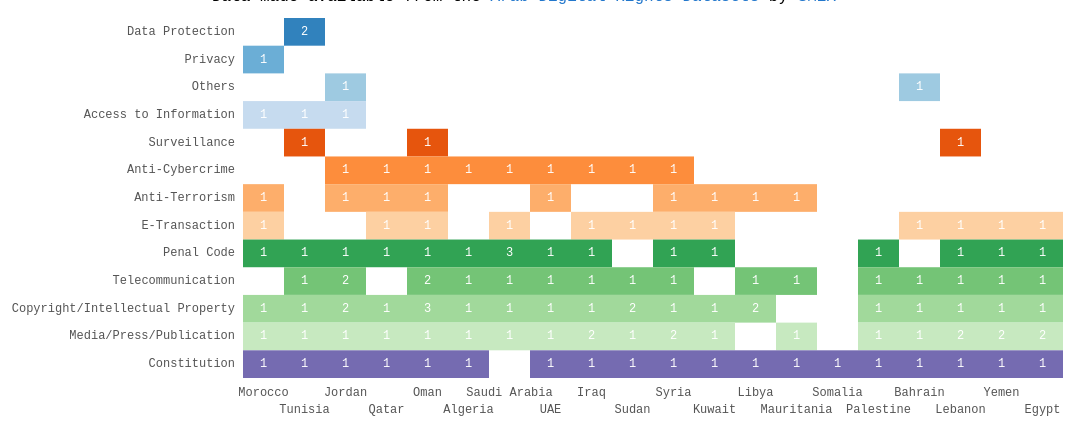
D3 v3 page, settled after 480 driven frames (8 s of simulated time); the page loaded 1 data file(s).


// ── index.js
d3.csv('data/adr.csv', function(error, data) {

  data.forEach(function (d) {
    d.Country = d.Country.trim();
  })

  var margin = {top: 10, right: 10, bottom: 40, left: 260},
    width = 1360 - margin.left - margin.right,
    height = 460 - margin.top - margin.bottom;

  // data processing
  var typeGrouped = _.groupBy(data, 'Type of Law')
  var doublyGrouped = {};
  _.each(typeGrouped, function (type, key) {
    doublyGrouped[key] = _.groupBy(type, 'Country');
  });

  var graphData = [];
  _.each(doublyGrouped, function(type, key) {
    var row = { name: key, values: []};
    _.each(type, function(country, k){
      row.values.push({name: k, info: country})
    });
    graphData.push(row);
  });

  graphData.sort(function (a, b) {
    return a.values.length - b.values.length
  });
  var types = _.pluck(graphData,'name');

  var xScale = d3.scale.ordinal()
                 .domain(_.pluck(data,'Country'))
                 .rangeBands([0, width - margin.left - margin.right]);

  var yScale = d3.scale.ordinal()
                 .domain(types)
                 .rangeBands([0, height - margin.top - margin.bottom]);

  var cScale = d3.scale.category20c()
                 .domain(types)

  var svg = d3.select('#graph').append('svg')
    .attr('width', width)
    .attr('height', height)
    .append('g')
    .attr("transform", "translate(" + margin.left + "," + margin.top + ")");

    var rows = svg.selectAll('.numrow')
                  .data(graphData)
                  .enter().append('g')
                  .attr('transform', function(d) {
                      return 'translate(0,' + yScale(d.name) + ')';
                  });

    var gg = rows.selectAll('.change')
        .data(function(d) {
          return d.values.map(function (m) {
            return {
              info: m.info,
              name: m.name,
              group: d.name
            };
          })
        })
        .enter().append('g')

        gg.append('rect')
        .attr('class', 'change')
        .attr('x', function(d) {
            return xScale(d.name);
        })
        .attr('height', yScale.rangeBand())
        .attr('width', xScale.rangeBand())
        .attr('opacity', 1)
        .style('fill', function(d) {
            return cScale(d.group);
        })
        .on('click', function(d) {
          d3.select('#prompt').remove();
          d3.select('#table').selectAll('*').remove();
          d.info.forEach(function (dd) {
            var div = d3.select('#table').append('div')
            .attr('class','law-link')

            div.append('a')
            .attr('href', dd['Original Law'])
            .attr('target','_blank')
            .html(function () {
              var amend = (dd['Most Recent Amendment']) ? ' (Amended: ' +
              dd['Most Recent Amendment'] + ')' : '';
              return dd['Country'] + ': ' + (dd['Law Name'] || 'Unnamed') +
              ' ' + dd['Promulgated'] + amend;
            });

            div.append('a')
            .attr('href', dd['Translation'])
            .attr('target','_blank')
            .html(function(){
               return (dd['Translation Available'] === 'Yes') ?
              'Translation' : 'Help find this translation';
            });
          });
        })
        .on('mouseover', function(d){
          d3.select(this).attr('opacity', 0.5)
          d3.select('.' + d.name.split(' ').join('_')).style('font-weight','bold')
          d3.select('.' + d.group.split(' ').join('_').split('/').join('_')).style('font-weight','bold')
        })
        .on('mouseout', function(d){
          d3.select(this).attr('opacity', 1)
          d3.select('.' + d.name.split(' ').join('_')).style('font-weight','normal')
          d3.select('.' + d.group.split(' ').join('_').split('/').join('_')).style('font-weight','normal')
        })

      gg.append('text')
        .attr('class','text-change')
        .attr('x', function(d) {
            return xScale(d.name);
        })
        .attr('dy',yScale.rangeBand() / 2 + 3)
        .attr('dx',xScale.rangeBand() / 2)
        .attr('text-anchor', 'middle')
        .style('font-size', 12)
        .style('fill','white')
        .text(function(d){
          return d.info.length
        })

        var xAxis = svg.selectAll('.xAxis')
                    .data(_.unique(_.pluck(data,'Country')))
                    .enter().append('text')
                    .attr('class', function(d){
                      return 'xAxis ' + d.split(' ').join('_');
                    })
                    .attr('x', function(d) {
                        return xScale(d);
                    })
                    .attr('y', height - margin.top)
                    .attr('dx', xScale.rangeBand() / 2)
                    .attr('dy', function(d, i) {
                        return (i % 2) ? -5 : -22;
                    })
                    .style('text-anchor', 'middle')
                    .style('font-size',12)
                    .style('fill','#555')
                    .text(function(d) {
                        return d;
                    })

        var yAxis = svg.selectAll('.yAxis')
            .data(_.unique(_.pluck(data,'Type of Law')))
            .enter().append('text')
            .attr('class', function(d){
              return 'yAxis ' + d.split(' ').join('_').split('/').join('_');
            })
            .attr('y', function(d) {
                return yScale(d);
            })
            .attr('dy', yScale.rangeBand() / 2 + 3)
            .attr('dx', -8)
            .style('text-anchor', 'end')
            .style('font-size',12)
            .style('fill','#555')
            .text(function(d) {
                return d;
            })

});


### data: data/adr.csv
Law Name, Country, Image, Type of Law, Law ID, Promulgated, Most Recent Amendment, Original Law, Translation Available, Translation
Access to information, Morocco, http://www.smex.org/wp-content/uploads/2…, Access to Information, 31.13, 2014, , http://www.hibapress.com/details-32985.h…, Yes, https://docs.google.com/document/d/1dp6A…
Access to administrative documents of pu…, Tunisia, http://www.smex.org/wp-content/uploads/2…, Access to Information, 41, 2011, , http://www.scribd.com/doc/186676187/%D8%…, Yes, https://drive.google.com/open?id=0B9TuDG…
Law on securing the right to information…, Jordan, http://www.smex.org/wp-content/uploads/2…, Access to Information, 47, 2007, , https://docs.google.com/file/d/0B3vVT8DM…, Yes, https://drive.google.com/open?id=0B9TuDG…
Cybercrime prevention law, Qatar, http://www.smex.org/wp-content/uploads/2…, Anti-Cybercrime, 14, 2014, , https://drive.google.com/file/d/0B5CY0qN…, Yes, https://drive.google.com/open?id=0B9TuDG…
Cybercrime law, Oman, http://www.smex.org/wp-content/uploads/2…, Anti-Cybercrime, 12, 2011, , https://drive.google.com/a/smex.org/file…, Yes, https://drive.google.com/open?id=0B9TuDG…
Cybercrime law, Algeria, http://www.smex.org/wp-content/uploads/2…, Anti-Cybercrime, 04-09, 2009, , https://drive.google.com/file/d/0B5CY0qN…, Yes, https://drive.google.com/open?id=0B9TuDG…
Anti-cybercrime law, Saudi Arabia, http://www.smex.org/wp-content/uploads/2…, Anti-Cybercrime, 17, 2007, , https://drive.google.com/file/d/0B5CY0qN…, Yes, https://drive.google.com/open?id=0B9TuDG…
Combatting cybercrime, UAE, http://www.smex.org/wp-content/uploads/2…, Anti-Cybercrime, 5, 2006, 2012, https://drive.google.com/file/d/0B5CY0qN…, Yes, https://drive.google.com/open?id=0B9TuDG…
Law to prevent the misuse of communicati…, Iraq, http://www.smex.org/wp-content/uploads/2…, Anti-Cybercrime, 6, 2008, , https://docs.google.com/document/d/1Ttnq…, No, http://www.smex.org/help_smex_find_this_…
Information systems crime law, Jordan, http://www.smex.org/wp-content/uploads/2…, Anti-Cybercrime, 30, 2010, , http://www.ammonnews.net/article.aspx?ar…, No, http://www.smex.org/help_smex_find_this_…
E-Crime law, Sudan, http://www.smex.org/wp-content/uploads/2…, Anti-Cybercrime, , 2007, , https://drive.google.com/file/d/0B5CY0qN…, No, http://www.smex.org/help_smex_find_this_…
Cybercrime law, Syria, http://www.smex.org/wp-content/uploads/2…, Anti-Cybercrime, 17, 2012, , http://www.syrianbar.org/index.php?news=…, No, http://www.smex.org/help_smex_find_this_…
Non financial anti money laundering / An…, UAE, http://www.smex.org/wp-content/uploads/2…, Anti-Terrorism, 1, 2004, , https://drive.google.com/file/d/0B5CY0qN…, Yes, https://drive.google.com/open?id=0B9TuDG…
Combatting money laundering and financin…, Kuwait, http://www.smex.org/wp-content/uploads/2…, Anti-Terrorism, 106, 2013, , http://www.gcc-legal.org/lawAsPDF.aspx?o…, Yes, https://drive.google.com/open?id=0B9TuDG…
Law of anti-money laundering and combati…, Oman, http://www.smex.org/wp-content/uploads/2…, Anti-Terrorism, 8, 2007, , https://drive.google.com/file/d/0B5CY0qN…, Yes, https://drive.google.com/open?id=0B9TuDG…
Combatting terrorism, Qatar, http://www.smex.org/wp-content/uploads/2…, Anti-Terrorism, 3, 2004, , https://drive.google.com/file/d/0B5CY0qN…, Yes, https://drive.google.com/open?id=0B9TuDG…
Anti-terrorism, Jordan, http://www.smex.org/wp-content/uploads/2…, Anti-Terrorism, 18, 2014, , https://drive.google.com/file/d/0B5CY0qN…, No, http://www.smex.org/help_smex_find_this_…
Terrorism law, Libya, http://www.smex.org/wp-content/uploads/2…, Anti-Terrorism, , Draft, , https://drive.google.com/file/d/0B5CY0qN…, No, http://www.smex.org/help_smex_find_this_…
Anti-terrorism law, Mauritania, http://www.smex.org/wp-content/uploads/2…, Anti-Terrorism, 35, 2010, , https://drive.google.com/file/d/0B5CY0qN…, No, http://www.smex.org/help_smex_find_this_…
Anti-terrorism law, Morocco, http://www.smex.org/wp-content/uploads/2…, Anti-Terrorism, 3, 2003, , https://drive.google.com/file/d/0B5CY0qN…, No, http://www.smex.org/help_smex_find_this_…
Anti-terrorism law, Syria, http://www.smex.org/wp-content/uploads/2…, Anti-Terrorism, 19, 2012, , https://docs.google.com/document/d/1_nFz…, No, http://www.smex.org/help_smex_find_this_…
Constitution, Somalia, http://www.smex.org/wp-content/uploads/2…, Constitution, , 1960, 2012, https://drive.google.com/file/d/0B_-P9ct…, Yes, https://drive.google.com/open?id=0B9TuDG…
Constitution, Iraq, http://www.smex.org/wp-content/uploads/2…, Constitution, , 2005, , http://www.krp.org/uploadedforms/IraqCon…, Yes, https://drive.google.com/open?id=0B9TuDG…
Constitution, Palestine, http://www.smex.org/wp-content/uploads/2…, Constitution, , 2003, , https://drive.google.com/file/d/0B5CY0qN…, Yes, https://drive.google.com/open?id=0B9TuDG…
Constitution, Bahrain, http://www.smex.org/wp-content/uploads/2…, Constitution, , 2002, , https://drive.google.com/file/d/0B5CY0qN…, Yes, https://drive.google.com/open?id=0B9TuDG…
Constitution, Jordan, http://www.smex.org/wp-content/uploads/2…, Constitution, , 1928, 2014, http://www.factjo.com/pages/newsdetails.…, Yes, https://drive.google.com/open?id=0B9TuDG…
Interim national constitution, Sudan, http://www.smex.org/wp-content/uploads/2…, Constitution, , 2005, , https://drive.google.com/file/d/0B5CY0qN…, Yes, https://drive.google.com/open?id=0B9TuDG…
Constitution, Morocco, http://www.smex.org/wp-content/uploads/2…, Constitution, 1.11.91, 2011, , https://drive.google.com/a/smex.org/file…, Yes, https://drive.google.com/open?id=0B9TuDG…
Constitution, Lebanon, http://www.smex.org/wp-content/uploads/2…, Constitution, , 1926, 1995, http://www.presidency.gov.lb/Arabic/Leba…, Yes, https://drive.google.com/open?id=0B9TuDG…
Constitution, UAE, http://www.smex.org/wp-content/uploads/2…, Constitution, 1, 1996, , https://drive.google.com/file/d/0B5CY0qN…, Yes, https://drive.google.com/open?id=0B9TuDG…
Constitution, Kuwait, http://www.smex.org/wp-content/uploads/2…, Constitution, 1, 1962, , http://www.wipo.int/edocs/lexdocs/laws/a…, Yes, https://drive.google.com/open?id=0B9TuDG…
… [head cut at 6 KiB]